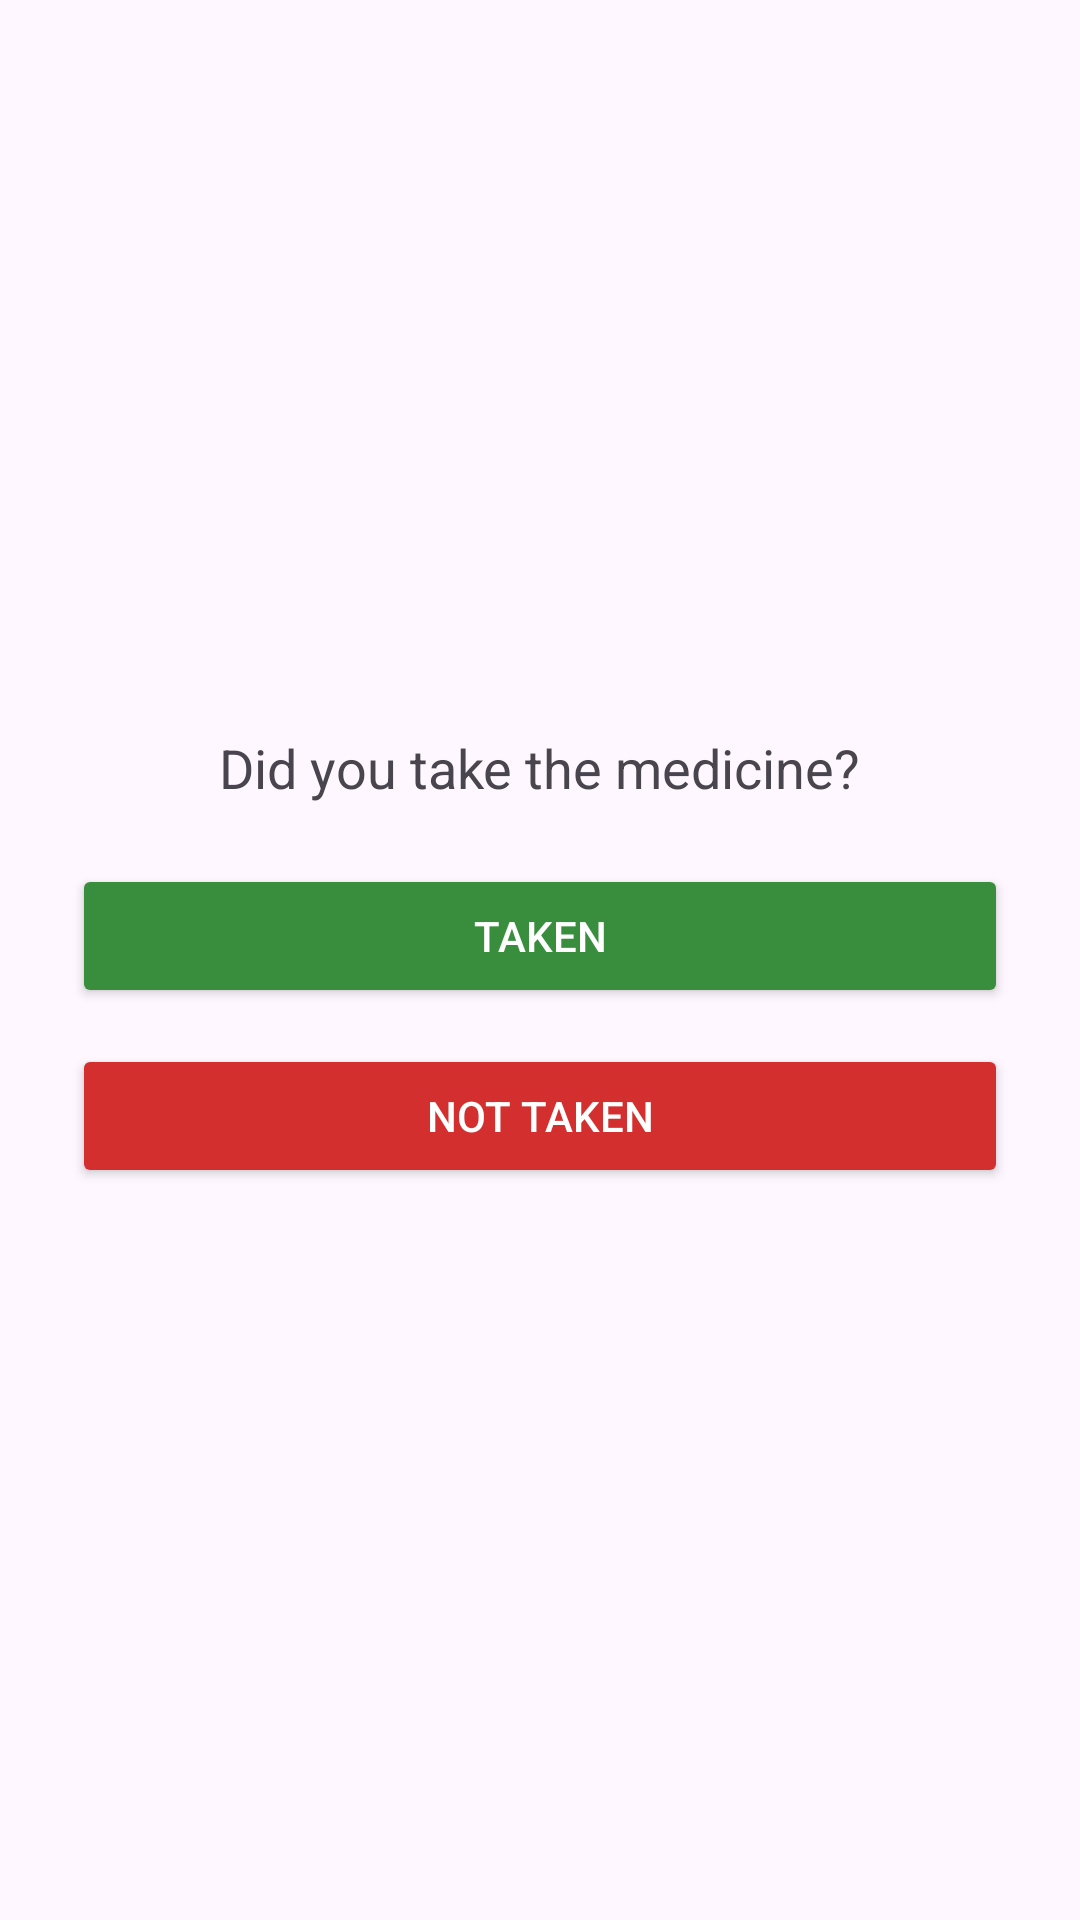

Android layout source for this screen:
<!-- AndroidManifest.xml: application theme Theme.MedicRemainder1 -->
<!-- res/layout/activity_confirmation.xml -->
<?xml version="1.0" encoding="utf-8"?>
<LinearLayout xmlns:android="http://schemas.android.com/apk/res/android"
    android:orientation="vertical" android:gravity="center" android:padding="24dp"
    android:layout_width="match_parent" android:layout_height="match_parent">

    <TextView
        android:id="@+id/confirmText"
        android:layout_width="wrap_content"
        android:layout_height="wrap_content"
        android:text="Did you take the medicine?"
        android:textSize="18sp"
        android:layout_marginBottom="20dp" />

    <Button
        android:id="@+id/btnTaken"
        android:layout_width="match_parent"
        android:layout_height="wrap_content"
        android:text="Taken"
        android:backgroundTint="#388E3C"
        android:textColor="@android:color/white" />

    <Button
        android:id="@+id/btnNotTaken"
        android:layout_width="match_parent"
        android:layout_height="wrap_content"
        android:text="Not taken"
        android:layout_marginTop="12dp"
        android:backgroundTint="#D32F2F"
        android:textColor="@android:color/white" />
</LinearLayout>
<!-- resources referenced by this layout -->
<resources>
  <style name="Theme.MedicRemainder1" parent="Base.Theme.MedicRemainder1" />
  <style name="Base.Theme.MedicRemainder1" parent="Theme.Material3.DayNight.NoActionBar">
          
          
      </style>
</resources>
